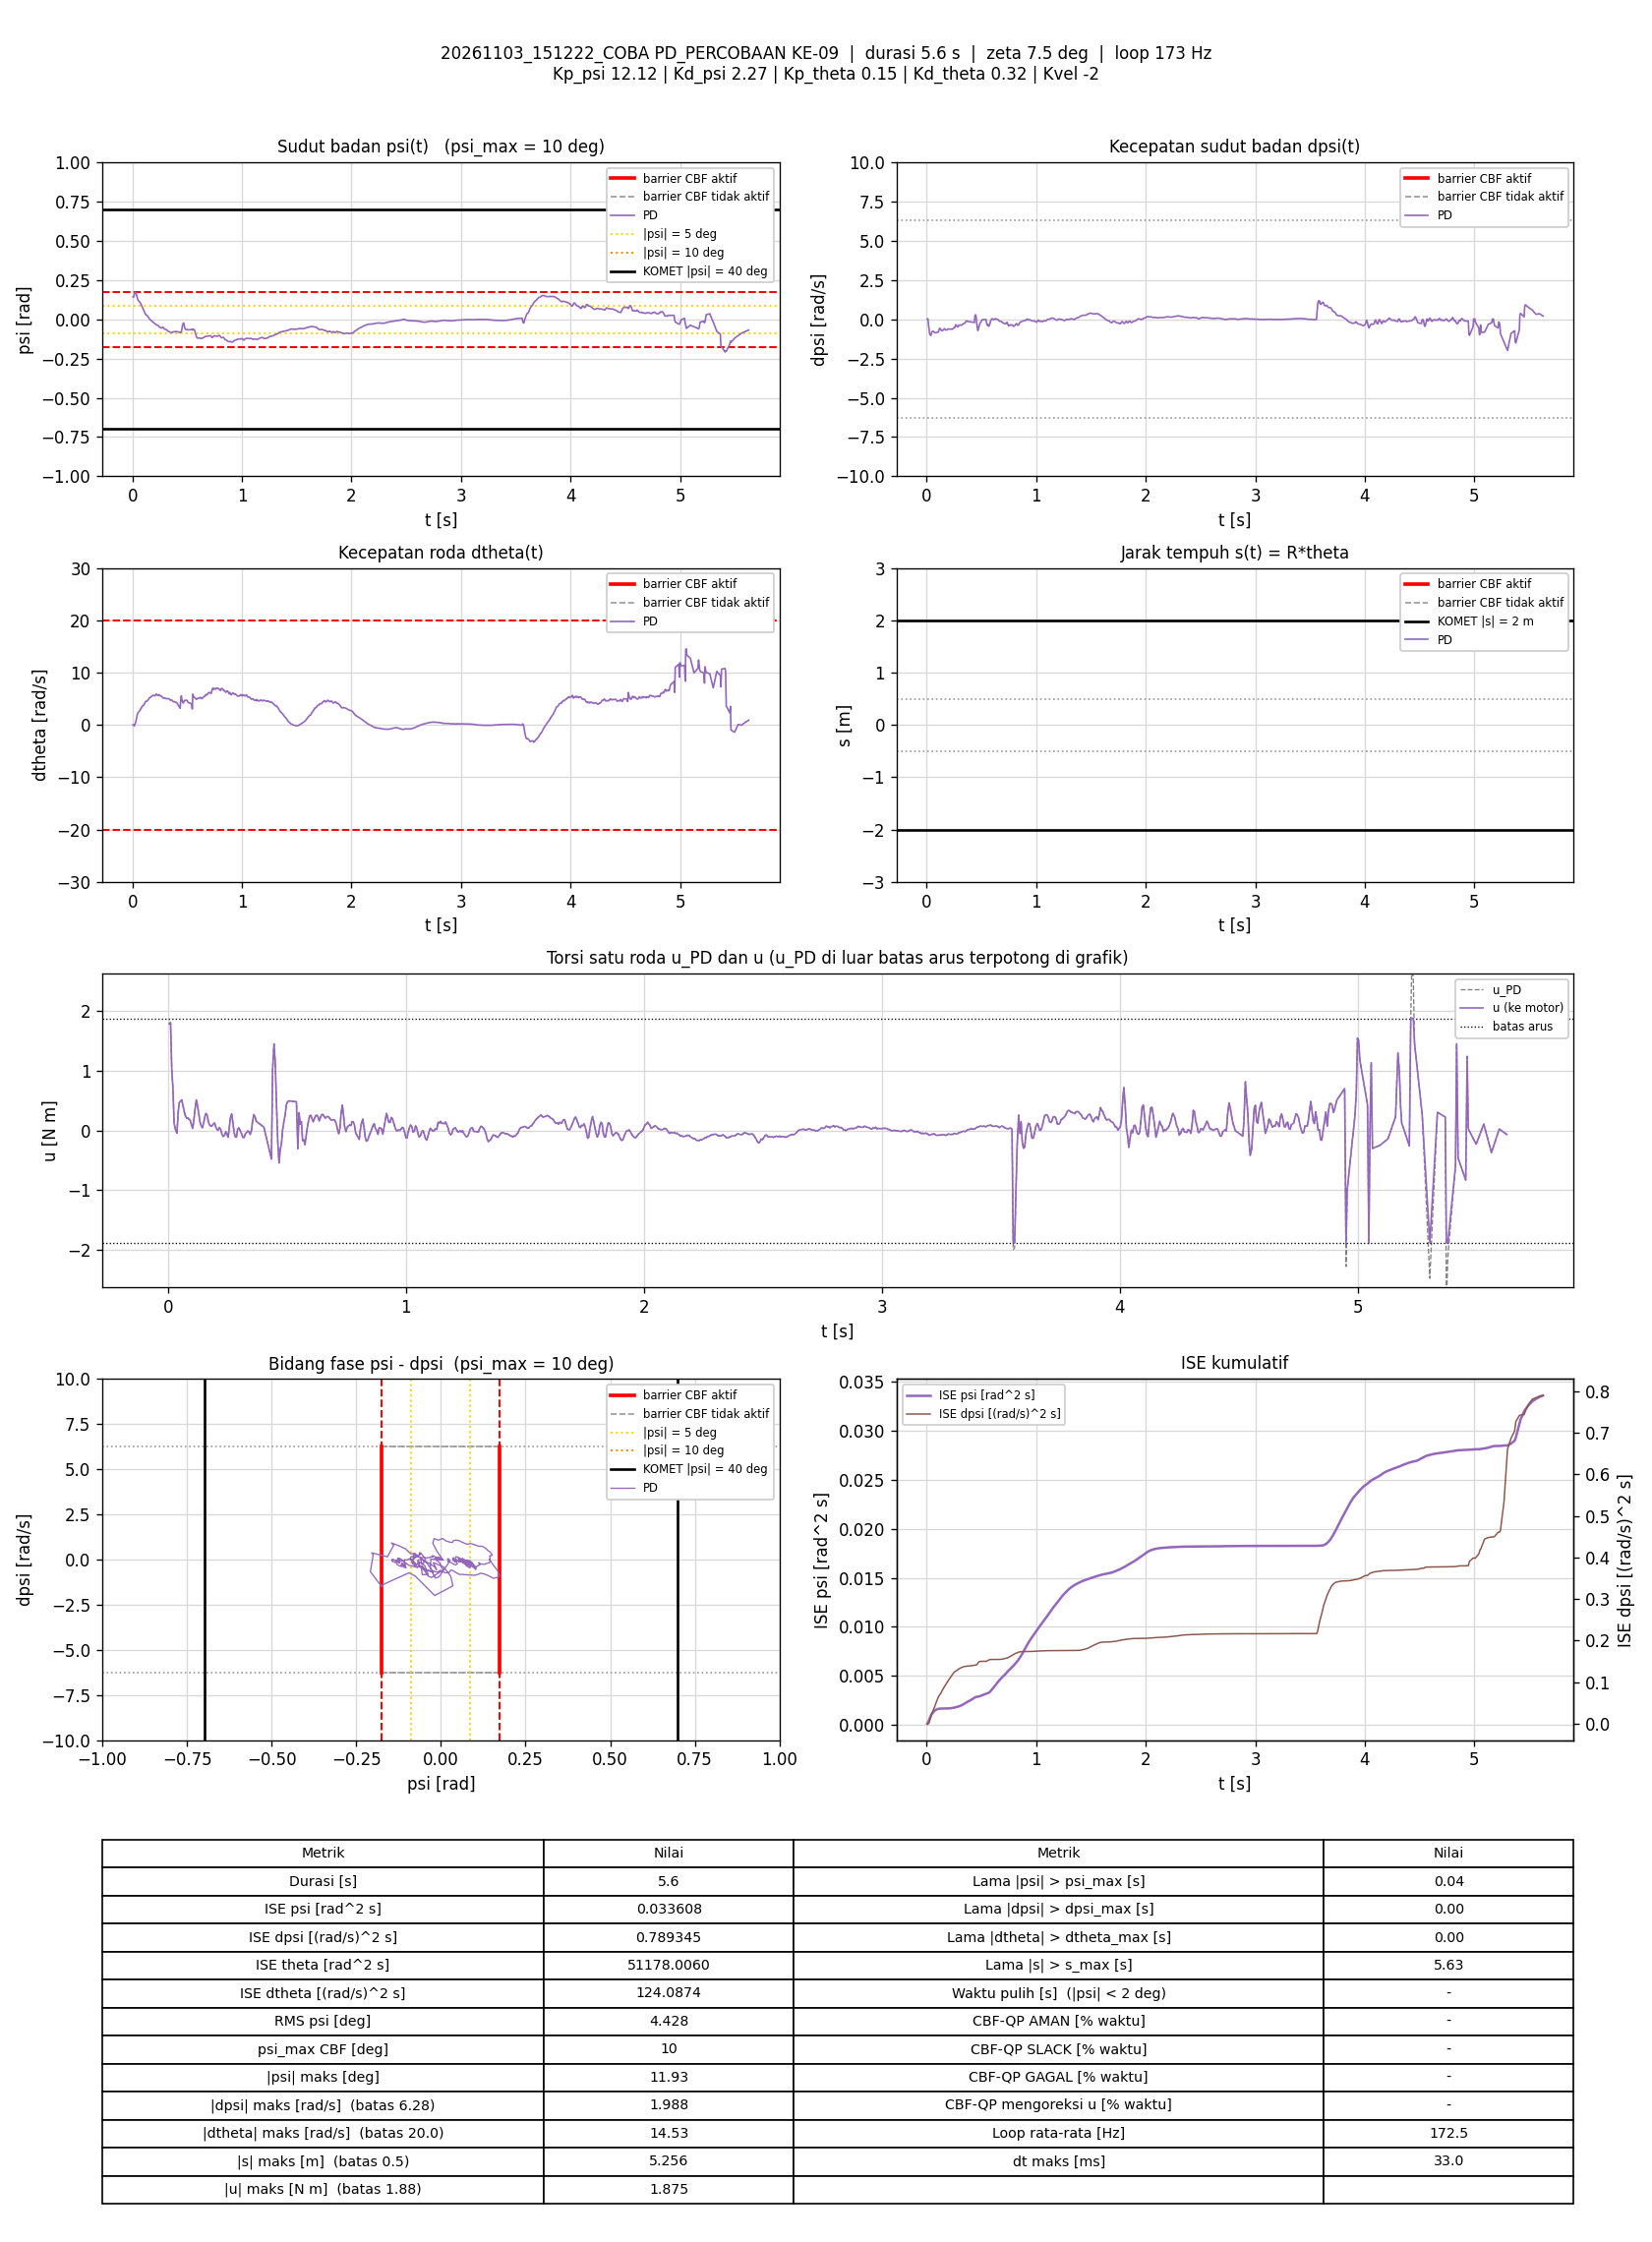

Values plotted in this chart, from the file beside it:
t_s, theta_rad, dtheta_rad_s, psi_rad, dpsi_rad_s, error_theta, error_dtheta, error_psi, error_dpsi, u_PD_Nm, u_Nm, status_cbf, dorong_N, ISE_theta, ISE_dtheta, ISE_psi, ISE_dpsi, Kp_psi, Kd_psi, Kp_theta, Kd_theta, Kvel, Alpha_1, Alpha_2
0.004911, 86.86, 0.0167, 0.1432, 0.01876, -86.86, -0.0167, -0.1432, -0.01876, 1.784, 1.784, -, 0, 37.05, 1.3702463e-06, 0.0001007, 1.7291176e-06, 12.12, 2.27, 0.15, 0.32, -2, 7.42, 8.45
0.01088, 86.86, 0.02461, 0.1426, 0.03009, -86.86, -0.02461, -0.1426, -0.03009, 1.805, 1.805, -, 0, 82.08, 4.9848278e-06, 0.0002221, 7.1333275e-06, 12.12, 2.27, 0.15, 0.32, -2, 7.42, 8.45
0.01588, 86.88, -0.206, 0.1571, -0.3567, -86.88, 0.206, -0.1571, 0.3567, 1.028, 1.028, -, 0, 119.8, 0.0002171, 0.0003454, 0.000643, 12.12, 2.27, 0.15, 0.32, -2, 7.42, 8.45
0.02088, 86.9, 0.08822, 0.1672, -0.5961, -86.9, -0.08822, -0.1672, 0.5961, 0.7017, 0.7017, -, 0, 157.6, 0.000256, 0.0004853, 0.002421, 12.12, 2.27, 0.15, 0.32, -2, 7.42, 8.45
0.02588, 86.92, 0.2642, 0.1727, -0.9081, -86.92, -0.2642, -0.1727, 0.9081, 0.1161, 0.1161, -, 0, 195.4, 0.0006049, 0.0006344, 0.006543, 12.12, 2.27, 0.15, 0.32, -2, 7.42, 8.45
0.03188, 86.94, 0.7644, 0.1663, -0.9905, -86.94, -0.7644, -0.1663, 0.9905, 0.01146, 0.01146, -, 0, 240.7, 0.004113, 0.0008004, 0.01243, 12.12, 2.27, 0.15, 0.32, -2, 7.42, 8.45
0.03779, 86.95, 1.298, 0.1547, -1.029, -86.95, -1.298, -0.1547, 1.029, -0.04555, -0.04555, -, 0, 285.4, 0.01406, 0.0009416, 0.01868, 12.12, 2.27, 0.15, 0.32, -2, 7.42, 8.45
0.04288, 86.96, 1.925, 0.1405, -0.8881, -86.96, -1.925, -0.1405, 0.8881, 0.3024, 0.3024, -, 0, 323.9, 0.03294, 0.001042, 0.0227, 12.12, 2.27, 0.15, 0.32, -2, 7.42, 8.45
0.04788, 86.97, 2.233, 0.1269, -0.7842, -86.97, -2.233, -0.1269, 0.7842, 0.4729, 0.4729, -, 0, 361.7, 0.05787, 0.001123, 0.02577, 12.12, 2.27, 0.15, 0.32, -2, 7.42, 8.45
0.05288, 86.98, 2.387, 0.1205, -0.7638, -86.98, -2.387, -0.1205, 0.7638, 0.4901, 0.4901, -, 0, 399.5, 0.08634, 0.001195, 0.02869, 12.12, 2.27, 0.15, 0.32, -2, 7.42, 8.45
0.05791, 87, 2.51, 0.1166, -0.7506, -87, -2.51, -0.1166, 0.7506, 0.5125, 0.5125, -, 0, 437.6, 0.1181, 0.001264, 0.03153, 12.12, 2.27, 0.15, 0.32, -2, 7.42, 8.45
0.0638, 87.01, 2.647, 0.1127, -0.7959, -87.01, -2.647, -0.1127, 0.7959, 0.4061, 0.4061, -, 0, 482.2, 0.1593, 0.001338, 0.03526, 12.12, 2.27, 0.15, 0.32, -2, 7.42, 8.45
0.06892, 87.03, 2.779, 0.1072, -0.829, -87.03, -2.779, -0.1072, 0.829, 0.3068, 0.3068, -, 0, 521, 0.1989, 0.001397, 0.03878, 12.12, 2.27, 0.15, 0.32, -2, 7.42, 8.45
0.07387, 87.05, 3.006, 0.1015, -0.8607, -87.05, -3.006, -0.1015, 0.8607, 0.2382, 0.2382, -, 0, 558.5, 0.2436, 0.001448, 0.04245, 12.12, 2.27, 0.15, 0.32, -2, 7.42, 8.45
0.07905, 87.07, 3.178, 0.0943, -0.862, -87.07, -3.178, -0.0943, 0.862, 0.2029, 0.2029, -, 0, 597.8, 0.2959, 0.001494, 0.04629, 12.12, 2.27, 0.15, 0.32, -2, 7.42, 8.45
0.08387, 87.09, 3.417, 0.08668, -0.8508, -87.09, -3.417, -0.08668, 0.8508, 0.2125, 0.2125, -, 0, 634.3, 0.3522, 0.001531, 0.04978, 12.12, 2.27, 0.15, 0.32, -2, 7.42, 8.45
0.08896, 87.1, 3.504, 0.07881, -0.8338, -87.1, -3.504, -0.07881, 0.8338, 0.1839, 0.1839, -, 0, 673, 0.4147, 0.001562, 0.05332, 12.12, 2.27, 0.15, 0.32, -2, 7.42, 8.45
0.09387, 87.12, 3.686, 0.07116, -0.8249, -87.12, -3.686, -0.07116, 0.8249, 0.1695, 0.1695, -, 0, 710.2, 0.4814, 0.001587, 0.05666, 12.12, 2.27, 0.15, 0.32, -2, 7.42, 8.45
0.09887, 87.14, 3.726, 0.06348, -0.8218, -87.14, -3.726, -0.06348, 0.8218, 0.09618, 0.09618, -, 0, 748.2, 0.5508, 0.001607, 0.06004, 12.12, 2.27, 0.15, 0.32, -2, 7.42, 8.45
0.1039, 87.15, 3.812, 0.05543, -0.819, -87.15, -3.812, -0.05543, 0.819, 0.03257, 0.03257, -, 0, 786.2, 0.6235, 0.001623, 0.06339, 12.12, 2.27, 0.15, 0.32, -2, 7.42, 8.45
0.1089, 87.17, 4.032, 0.04695, -0.7428, -87.17, -4.032, -0.04695, 0.7428, 0.1732, 0.1732, -, 0, 824.1, 0.7047, 0.001634, 0.06615, 12.12, 2.27, 0.15, 0.32, -2, 7.42, 8.45
0.1139, 87.19, 4.238, 0.038, -0.6409, -87.19, -4.238, -0.038, 0.6409, 0.3618, 0.3618, -, 0, 862.2, 0.7946, 0.001641, 0.06821, 12.12, 2.27, 0.15, 0.32, -2, 7.42, 8.45
0.119, 87.21, 4.428, 0.03218, -0.5709, -87.21, -4.428, -0.03218, 0.5709, 0.511, 0.511, -, 0, 901.3, 0.8955, 0.001646, 0.06988, 12.12, 2.27, 0.15, 0.32, -2, 7.42, 8.45
0.1239, 87.23, 4.518, 0.02801, -0.598, -87.23, -4.518, -0.02801, 0.598, 0.4279, 0.4279, -, 0, 938.2, 0.9946, 0.00165, 0.07162, 12.12, 2.27, 0.15, 0.32, -2, 7.42, 8.45
0.1289, 87.26, 4.527, 0.02671, -0.6513, -87.26, -4.527, -0.02671, 0.6513, 0.294, 0.294, -, 0, 976.3, 1.097, 0.001654, 0.07374, 12.12, 2.27, 0.15, 0.32, -2, 7.42, 8.45
0.1348, 87.29, 4.634, 0.024, -0.7203, -87.29, -4.634, -0.024, 0.7203, 0.1388, 0.1388, -, 0, 1021, 1.224, 0.001657, 0.07681, 12.12, 2.27, 0.15, 0.32, -2, 7.42, 8.45
0.1399, 87.31, 4.657, 0.01843, -0.7213, -87.31, -4.657, -0.01843, 0.7213, 0.07637, 0.07637, -, 0, 1060, 1.334, 0.001659, 0.07946, 12.12, 2.27, 0.15, 0.32, -2, 7.42, 8.45
0.1449, 87.34, 4.818, 0.01279, -0.7271, -87.34, -4.818, -0.01279, 0.7271, 0.04633, 0.04633, -, 0, 1098, 1.45, 0.001659, 0.0821, 12.12, 2.27, 0.15, 0.32, -2, 7.42, 8.45
0.1499, 87.36, 4.954, 0.007263, -0.6823, -87.36, -4.954, -0.007263, 0.6823, 0.1245, 0.1245, -, 0, 1137, 1.574, 0.00166, 0.08443, 12.12, 2.27, 0.15, 0.32, -2, 7.42, 8.45
0.1549, 87.39, 5.172, 0.001788, -0.6367, -87.39, -5.172, -0.001788, 0.6367, 0.2314, 0.2314, -, 0, 1175, 1.707, 0.00166, 0.08645, 12.12, 2.27, 0.15, 0.32, -2, 7.42, 8.45
0.1599, 87.42, 5.246, -0.002148, -0.6021, -87.42, -5.246, 0.002148, 0.6021, 0.2859, 0.2859, -, 0, 1213, 1.844, 0.00166, 0.08826, 12.12, 2.27, 0.15, 0.32, -2, 7.42, 8.45
0.1649, 87.45, 5.275, -0.004459, -0.6093, -87.45, -5.275, 0.004459, 0.6093, 0.2507, 0.2507, -, 0, 1251, 1.983, 0.00166, 0.09012, 12.12, 2.27, 0.15, 0.32, -2, 7.42, 8.45
0.1699, 87.48, 5.34, -0.006188, -0.655, -87.48, -5.34, 0.006188, 0.655, 0.1469, 0.1469, -, 0, 1289, 2.126, 0.00166, 0.09227, 12.12, 2.27, 0.15, 0.32, -2, 7.42, 8.45
0.1749, 87.51, 5.462, -0.008341, -0.6839, -87.51, -5.462, 0.008341, 0.6839, 0.09428, 0.09428, -, 0, 1328, 2.275, 0.00166, 0.0946, 12.12, 2.27, 0.15, 0.32, -2, 7.42, 8.45
0.1808, 87.54, 5.561, -0.01254, -0.6859, -87.54, -5.561, 0.01254, 0.6859, 0.07059, 0.07059, -, 0, 1373, 2.458, 0.001661, 0.09738, 12.12, 2.27, 0.15, 0.32, -2, 7.42, 8.45
0.1859, 87.56, 5.643, -0.0171, -0.6687, -87.56, -5.643, 0.0171, 0.6687, 0.08062, 0.08062, -, 0, 1412, 2.62, 0.001663, 0.09966, 12.12, 2.27, 0.15, 0.32, -2, 7.42, 8.45
0.1909, 87.6, 5.658, -0.02055, -0.6386, -87.6, -5.658, 0.02055, 0.6386, 0.1118, 0.1118, -, 0, 1450, 2.78, 0.001665, 0.1017, 12.12, 2.27, 0.15, 0.32, -2, 7.42, 8.45
0.1959, 87.63, 5.596, -0.02325, -0.6098, -87.63, -5.596, 0.02325, 0.6098, 0.1247, 0.1247, -, 0, 1489, 2.937, 0.001668, 0.1036, 12.12, 2.27, 0.15, 0.32, -2, 7.42, 8.45
0.2009, 87.65, 5.546, -0.02592, -0.6155, -87.65, -5.546, 0.02592, 0.6155, 0.06326, 0.06326, -, 0, 1527, 3.09, 0.001671, 0.1055, 12.12, 2.27, 0.15, 0.32, -2, 7.42, 8.45
0.2059, 87.68, 5.585, -0.02837, -0.6286, -87.68, -5.585, 0.02837, 0.6286, 0.01652, 0.01652, -, 0, 1565, 3.246, 0.001675, 0.1074, 12.12, 2.27, 0.15, 0.32, -2, 7.42, 8.45
0.2109, 87.71, 5.697, -0.03127, -0.6334, -87.71, -5.697, 0.03127, 0.6334, 0.006181, 0.006181, -, 0, 1604, 3.409, 0.00168, 0.1094, 12.12, 2.27, 0.15, 0.32, -2, 7.42, 8.45
0.2159, 87.75, 5.892, -0.03449, -0.6246, -87.75, -5.892, 0.03449, 0.6246, 0.04947, 0.04947, -, 0, 1643, 3.583, 0.001686, 0.1114, 12.12, 2.27, 0.15, 0.32, -2, 7.42, 8.45
0.2209, 87.78, 5.857, -0.03641, -0.6189, -87.78, -5.857, 0.03641, 0.6189, 0.02808, 0.02808, -, 0, 1681, 3.754, 0.001692, 0.1133, 12.12, 2.27, 0.15, 0.32, -2, 7.42, 8.45
0.2268, 87.8, 5.685, -0.03711, -0.6297, -87.8, -5.685, 0.03711, 0.6297, -0.05986, -0.05986, -, 0, 1727, 3.945, 0.001701, 0.1156, 12.12, 2.27, 0.15, 0.32, -2, 7.42, 8.45
0.2319, 87.83, 5.622, -0.03904, -0.6283, -87.83, -5.622, 0.03904, 0.6283, -0.1006, -0.1006, -, 0, 1766, 4.106, 0.001708, 0.1177, 12.12, 2.27, 0.15, 0.32, -2, 7.42, 8.45
0.2378, 87.87, 5.757, -0.04253, -0.6197, -87.87, -5.757, 0.04253, 0.6197, -0.07985, -0.07985, -, 0, 1812, 4.304, 0.001719, 0.1199, 12.12, 2.27, 0.15, 0.32, -2, 7.42, 8.45
0.243, 87.9, 5.77, -0.04687, -0.5716, -87.9, -5.77, 0.04687, 0.5716, -0.01902, -0.01902, -, 0, 1852, 4.474, 0.00173, 0.1216, 12.12, 2.27, 0.15, 0.32, -2, 7.42, 8.45
0.2479, 87.93, 5.627, -0.05047, -0.5488, -87.93, -5.627, 0.05047, 0.5488, -0.05691, -0.05691, -, 0, 1890, 4.631, 0.001743, 0.1231, 12.12, 2.27, 0.15, 0.32, -2, 7.42, 8.45
0.253, 87.95, 5.538, -0.0512, -0.5571, -87.95, -5.538, 0.0512, 0.5571, -0.1129, -0.1129, -, 0, 1929, 4.786, 0.001756, 0.1247, 12.12, 2.27, 0.15, 0.32, -2, 7.42, 8.45
0.258, 87.98, 5.572, -0.05349, -0.4734, -87.98, -5.572, 0.05349, 0.4734, 0.06009, 0.06009, -, 0, 1968, 4.941, 0.001771, 0.1258, 12.12, 2.27, 0.15, 0.32, -2, 7.42, 8.45
0.2629, 88, 5.501, -0.05574, -0.3811, -88, -5.501, 0.05574, 0.3811, 0.2196, 0.2196, -, 0, 2006, 5.089, 0.001786, 0.1265, 12.12, 2.27, 0.15, 0.32, -2, 7.42, 8.45
0.2678, 88.03, 5.408, -0.05493, -0.3468, -88.03, -5.408, 0.05493, 0.3468, 0.2775, 0.2775, -, 0, 2044, 5.233, 0.001801, 0.1271, 12.12, 2.27, 0.15, 0.32, -2, 7.42, 8.45
0.273, 88.06, 5.32, -0.05377, -0.4064, -88.06, -5.32, 0.05377, 0.4064, 0.1281, 0.1281, -, 0, 2084, 5.38, 0.001816, 0.128, 12.12, 2.27, 0.15, 0.32, -2, 7.42, 8.45
0.278, 88.09, 5.132, -0.04996, -0.4719, -88.09, -5.132, 0.04996, 0.4719, -0.03438, -0.03438, -, 0, 2123, 5.512, 0.001828, 0.1291, 12.12, 2.27, 0.15, 0.32, -2, 7.42, 8.45
0.2829, 88.12, 5.152, -0.05294, -0.4896, -88.12, -5.152, 0.05294, 0.4896, -0.1045, -0.1045, -, 0, 2161, 5.642, 0.001842, 0.1302, 12.12, 2.27, 0.15, 0.32, -2, 7.42, 8.45
0.2879, 88.14, 5.121, -0.0583, -0.4603, -88.14, -5.121, 0.0583, 0.4603, -0.1129, -0.1129, -, 0, 2200, 5.773, 0.001859, 0.1313, 12.12, 2.27, 0.15, 0.32, -2, 7.42, 8.45
0.2929, 88.16, 5.186, -0.06201, -0.3891, -88.16, -5.186, 0.06201, 0.3891, 0.02494, 0.02494, -, 0, 2238, 5.907, 0.001878, 0.1321, 12.12, 2.27, 0.15, 0.32, -2, 7.42, 8.45
0.2979, 88.19, 5.138, -0.06429, -0.3619, -88.19, -5.138, 0.06429, 0.3619, 0.04336, 0.04336, -, 0, 2277, 6.039, 0.001899, 0.1327, 12.12, 2.27, 0.15, 0.32, -2, 7.42, 8.45
0.3038, 88.21, 5.007, -0.06517, -0.3596, -88.21, -5.007, 0.06517, 0.3596, -0.003975, -0.003975, -, 0, 2323, 6.188, 0.001924, 0.1335, 12.12, 2.27, 0.15, 0.32, -2, 7.42, 8.45
0.3098, 88.24, 5.007, -0.06618, -0.3789, -88.24, -5.007, 0.06618, 0.3789, -0.05995, -0.05995, -, 0, 2370, 6.338, 0.00195, 0.1343, 12.12, 2.27, 0.15, 0.32, -2, 7.42, 8.45
... 911 more rows
